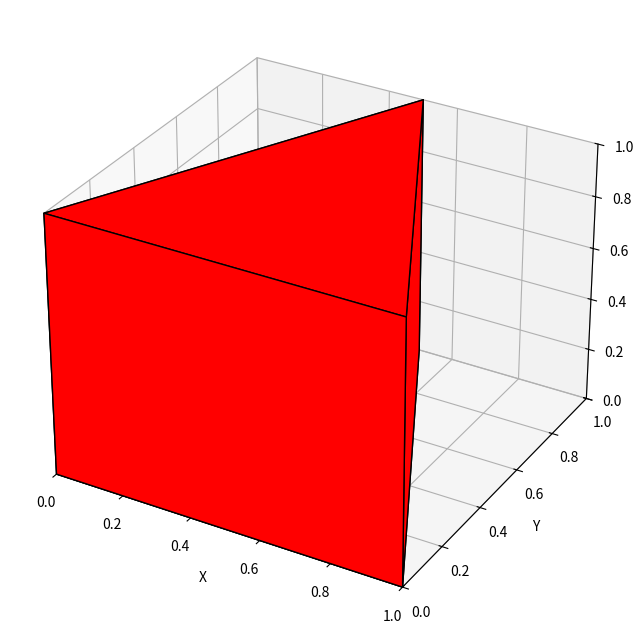

Python code for this plot:
import numpy as np
import matplotlib.pyplot as plt
from mpl_toolkits.mplot3d.art3d import Poly3DCollection

# Define the coordinates of the vertices of the triangular prism
vertices = np.array([[0, 0, 0],
                      [1, 0, 0],
                      [0.5, 1, 0],
                      [0, 0, 1],
                      [1, 0, 1],
                      [0.5, 1, 1]])

# Define the triangular faces of the prism
faces = [[vertices[0], vertices[1], vertices[2]],
         [vertices[3], vertices[4], vertices[5]],
         [vertices[0], vertices[1], vertices[4], vertices[3]],
         [vertices[2], vertices[5], vertices[4], vertices[1]],
         [vertices[0], vertices[3], vertices[5], vertices[2]]]

# Create a 3D plot
fig = plt.figure(figsize=(8, 8))
ax = fig.add_subplot(111, projection='3d')

# Plot the triangular prism
ax.add_collection3d(Poly3DCollection(faces, facecolors='red', linewidths=1, edgecolors='black'))

# Set plot limits
ax.set_xlim([0, 1])
ax.set_ylim([0, 1])
ax.set_zlim([0, 1])

# Set axis labels
ax.set_xlabel('X')
ax.set_ylabel('Y')
ax.set_zlabel('Z')

plt.show()